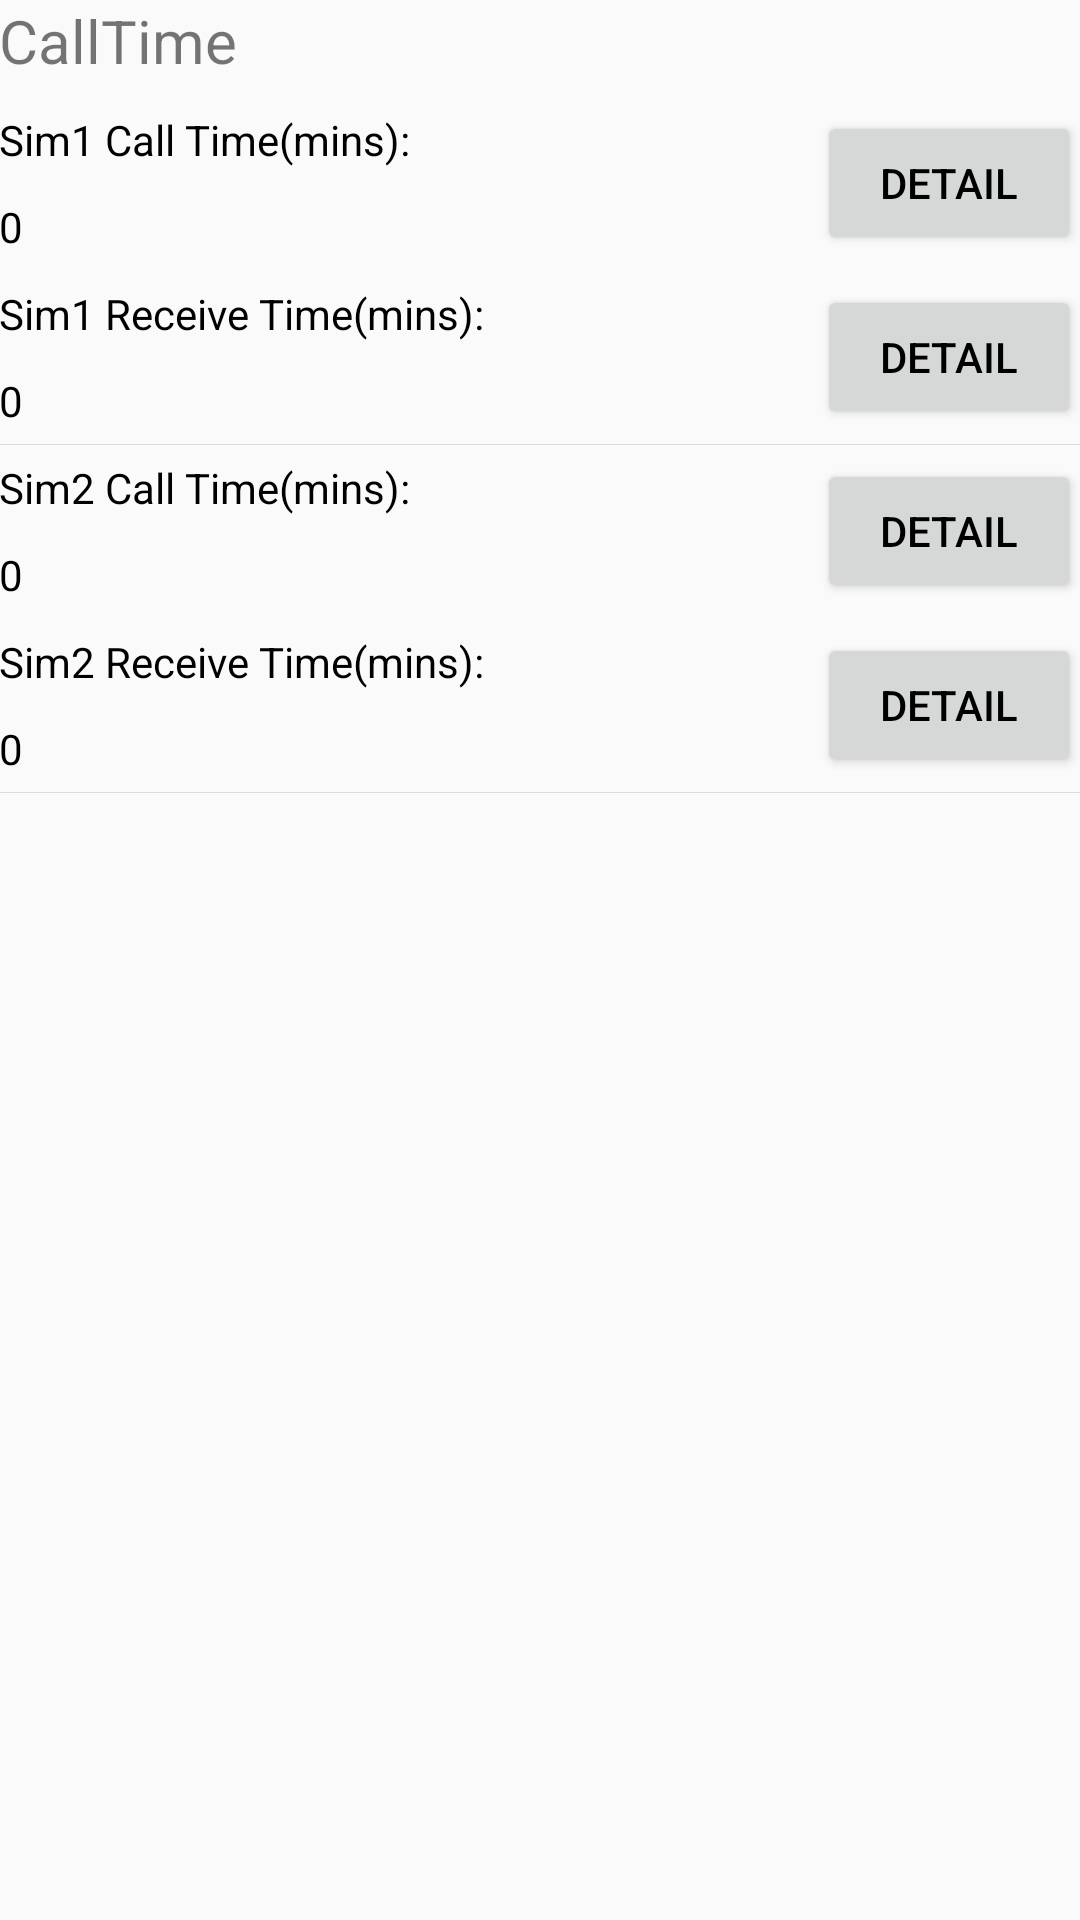

Android layout source for this screen:
<!-- AndroidManifest.xml: application theme AppTheme -->
<!-- res/layout/fragment_main.xml -->
<RelativeLayout xmlns:android="http://schemas.android.com/apk/res/android"
    xmlns:tools="http://schemas.android.com/tools"
    android:layout_width="match_parent"
    android:layout_height="match_parent"
    android:paddingBottom="@dimen/activity_vertical_margin"
    android:paddingLeft="@dimen/activity_horizontal_margin"
    android:paddingRight="@dimen/activity_horizontal_margin"
    android:paddingTop="@dimen/activity_vertical_margin"
    tools:context="com.example.calltime.MainActivity$PlaceholderFragment" >
<LinearLayout 
    android:id = "@+id/layout_calltime"
    android:layout_width="wrap_content"
    android:layout_height="wrap_content"
    android:orientation="vertical"
    >
  <TextView
        android:layout_width="wrap_content"
        android:layout_height="wrap_content"
        android:text="@string/layout_calltime" 
        android:textSize="20sp"
        android:layout_marginBottom="5dip"
   />  

  <RelativeLayout 
      android:layout_width="wrap_content"
      android:layout_height="wrap_content"
      >   
  <TextView
      android:id = "@+id/sim1_calltime"
      android:text="@string/sim1_calltime" 
      style="@style/CallTimeTextStyle"
      />   
  <TextView
      android:id = "@+id/sim1_calltime_content"
	  android:text="@string/call_time_default" 
	  android:layout_below="@id/sim1_calltime"
	  style="@style/CallTimeTextStyle"
      />
  <Button 
      android:id = "@+id/sim1_calltime_button"
      style="@style/CallTimeButtonStyle"
      android:layout_alignParentRight="true"
      android:layout_alignTop="@id/sim1_calltime"      
      />

  <TextView
      android:id = "@+id/sim1_receivetime"
      android:text="@string/sim1_receivetime"
      android:layout_below="@id/sim1_calltime_content"
      style="@style/CallTimeTextStyle"
      />   
  <TextView
      android:id = "@+id/sim1_receivetime_content"
      android:text="@string/call_time_default"
	  android:layout_below="@id/sim1_receivetime"
	  style="@style/CallTimeTextStyle"
	  />
  <Button 
      android:id = "@+id/sim1_receivtime_button"
      style="@style/CallTimeButtonStyle"
      android:layout_alignParentRight="true"
      android:layout_alignTop="@id/sim1_receivetime"       
      />
  <View  
        android:id = "@+id/segmentation1"
        android:layout_width="fill_parent"  
    	android:layout_height="1px" 
   		android:background="?android:attr/listDivider"  
   		android:layout_below="@id/sim1_receivetime_content"
	/>
  <TextView
      android:id = "@+id/sim2_calltime"
      android:text="@string/sim2_calltime" 
      android:layout_below="@id/sim1_receivetime_content"
      style="@style/CallTimeTextStyle"
      />   
  <TextView
      android:id = "@+id/sim2_calltime_content"
	  android:text="@string/call_time_default" 
	  android:layout_below="@id/sim2_calltime"
	  style="@style/CallTimeTextStyle"
      />
<Button 
      android:id = "@+id/sim2_calltime_button"
      style="@style/CallTimeButtonStyle"
      android:layout_alignParentRight="true"
      android:layout_alignTop="@id/sim2_calltime"          
      />
  <TextView
      android:id = "@+id/sim2_receivetime"
      android:text="@string/sim2_receivetime"
      android:layout_below="@id/sim2_calltime_content"
      style="@style/CallTimeTextStyle"
      />   
  <TextView
      android:id = "@+id/sim2_receivetime_content"
      android:text="@string/call_time_default"
	  android:layout_below="@id/sim2_receivetime"
	  style="@style/CallTimeTextStyle"
	  />
  <Button 
      android:id = "@+id/sim2_receivtime_button"
      style="@style/CallTimeButtonStyle"
      android:layout_alignParentRight="true"
      android:layout_alignTop="@id/sim2_receivetime"      
      />
  <View  
        android:id = "@+id/segmentation2"
        android:layout_width="fill_parent"  
    	android:layout_height="1px" 
   		android:background="?android:attr/listDivider"  
   		android:layout_below="@id/sim2_receivetime_content"
	/>
  </RelativeLayout>     
    
</LinearLayout>
<LinearLayout 
    android:id = "@+id/layout_dataflow"
    android:layout_width="wrap_content"
    android:layout_height="wrap_content"
    android:layout_below="@id/layout_calltime"
    android:orientation="vertical"
    android:visibility="gone"
    >
    <TextView
        android:layout_width="wrap_content"
        android:layout_height="wrap_content"
        android:text="@string/layout_dataflow" 
        android:textSize="20sp"
        android:layout_marginBottom="5dip"
        android:layout_marginTop="5dip"
   />  
   <RelativeLayout 
      android:layout_width="wrap_content"
      android:layout_height="wrap_content"
      >   
    <TextView
      android:id = "@+id/sim1_dataflow"
      android:text="@string/sim1_dataflow" 
      style="@style/CallTimeTextStyle"
      />   
  <TextView
      android:id = "@+id/sim1_dataflow_content"
	  android:text="@string/call_time_default" 
	  android:layout_below="@id/sim1_dataflow"
	  style="@style/CallTimeTextStyle"
      />
<Button 
      android:id = "@+id/sim1_dataflow_button"
      style="@style/CallTimeButtonStyle"
      android:layout_alignParentRight="true"
      android:layout_alignTop="@id/sim1_dataflow"      
      />
  <TextView
      android:id = "@+id/sim2_dataflow"
      android:text="@string/sim2_dataflow"
      android:layout_below="@id/sim1_dataflow_content"
      style="@style/CallTimeTextStyle"
      />   
  <TextView
      android:id = "@+id/sim2_dataflow_content"
      android:text="@string/call_time_default"
	  android:layout_below="@id/sim2_dataflow"
	  style="@style/CallTimeTextStyle"
	  />
  <Button 
      android:id = "@+id/sim2_dataflow_button"
      style="@style/CallTimeButtonStyle"
      android:layout_alignParentRight="true"
      android:layout_alignTop="@id/sim2_dataflow"      
      />
  <View  
        android:id = "@+id/segmentation3"
        android:layout_width="fill_parent"  
    	android:layout_height="1px" 
   		android:background="?android:attr/listDivider"  
   		android:layout_below="@id/sim2_dataflow_content"
	/>
    </RelativeLayout>
</LinearLayout>
<LinearLayout 
    android:layout_width="wrap_content"
    android:layout_height="wrap_content"
    android:layout_below="@id/layout_dataflow"
    >
    
    
    
    
</LinearLayout>



</RelativeLayout>
<!-- resources referenced by this layout -->
<resources>
  <string name="call_time_default">"0"</string>
  <string name="layout_calltime">CallTime</string>
  <string name="layout_dataflow">"Data Flow"</string>
  <string name="sim1_calltime">"Sim1 Call Time(mins):"</string>
  <string name="sim1_dataflow">"Sim1 Data Flow(M):"</string>
  <string name="sim1_receivetime">"Sim1 Receive Time(mins):"</string>
  <string name="sim2_calltime">"Sim2 Call Time(mins):"</string>
  <string name="sim2_dataflow">"Sim2 Data Flow(M):"</string>
  <string name="sim2_receivetime">"Sim2 Receive Time(mins):"</string>
  <style name="CallTimeButtonStyle">
          <item name="android:layout_width">wrap_content</item>
          <item name="android:layout_height">wrap_content</item>
          <item name="android:textColor">#000000</item>
          <item name="android:gravity">center</item>
          <item name="android:text">@string/content_detail</item>
      </style>
  <style name="CallTimeTextStyle">
          <item name="android:layout_width">wrap_content</item>
          <item name="android:layout_height">wrap_content</item>
          <item name="android:textColor">#000000</item>
          <item name="android:gravity">center</item>
          <item name="android:layout_marginTop">5dip</item>
          <item name="android:layout_marginBottom">5dip</item>
      </style>
  <style name="AppTheme" parent="AppBaseTheme">
          
      </style>
  <string name="content_detail">"Detail"</string>
  <style name="AppBaseTheme" parent="Theme.AppCompat.Light">
          
      </style>
</resources>
